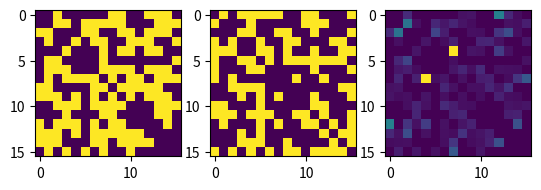

Recreate this plot in Python.
import random
import numpy as np
import matplotlib.pyplot as plt

N = 16
M = np.zeros((N,N))
k = 20

for i in range(N):
    for j in range(i+1,N):
        if random.uniform(0,1) < 0.5:
            M[i,j] = 1
            M[j,i] = 1
        else:
            M[i,j] = 0
            M[j,i] = 0
plt.subplot(1,3,1)
plt.imshow(M)

W = np.zeros((N,N))
D = np.zeros((N,N))
for i in range(N):
    for j in range(i+1,N):
        if M[i,j] == 1:
            r = random.uniform(1,100)
            W[i,j] = r
            W[j,i] = r
        else:
            W[i,j] = 100000000
            W[j,i] = 100000000
        D[i,j] = 1/W[i,j]
        D[j,i] = 1/W[j,i]
plt.subplot(1,3,2)
plt.imshow(W)
plt.subplot(1,3,3)
plt.imshow(D)

lista = []
a = random.randint(0,N)
lista.append(a)
for i in range(k-1):
    temp = lista[i]
    templist = M[:,temp]
    index = np.where(templist == 1)
    lista.append(round(random.choice(random.choice(index))))


P = 0
for i in range(len(lista)-1):
    P += D[lista[i],lista[i+1]]

lista = np.array(lista)
for k in range(N):
    [index] = np.where(lista == k)
    for i in range(len(index)-1):
        tempvector = [j for j in range(index[i],index[i+1])]
        lista = np.delete(lista,tempvector)

print(lista)
plt.show()
